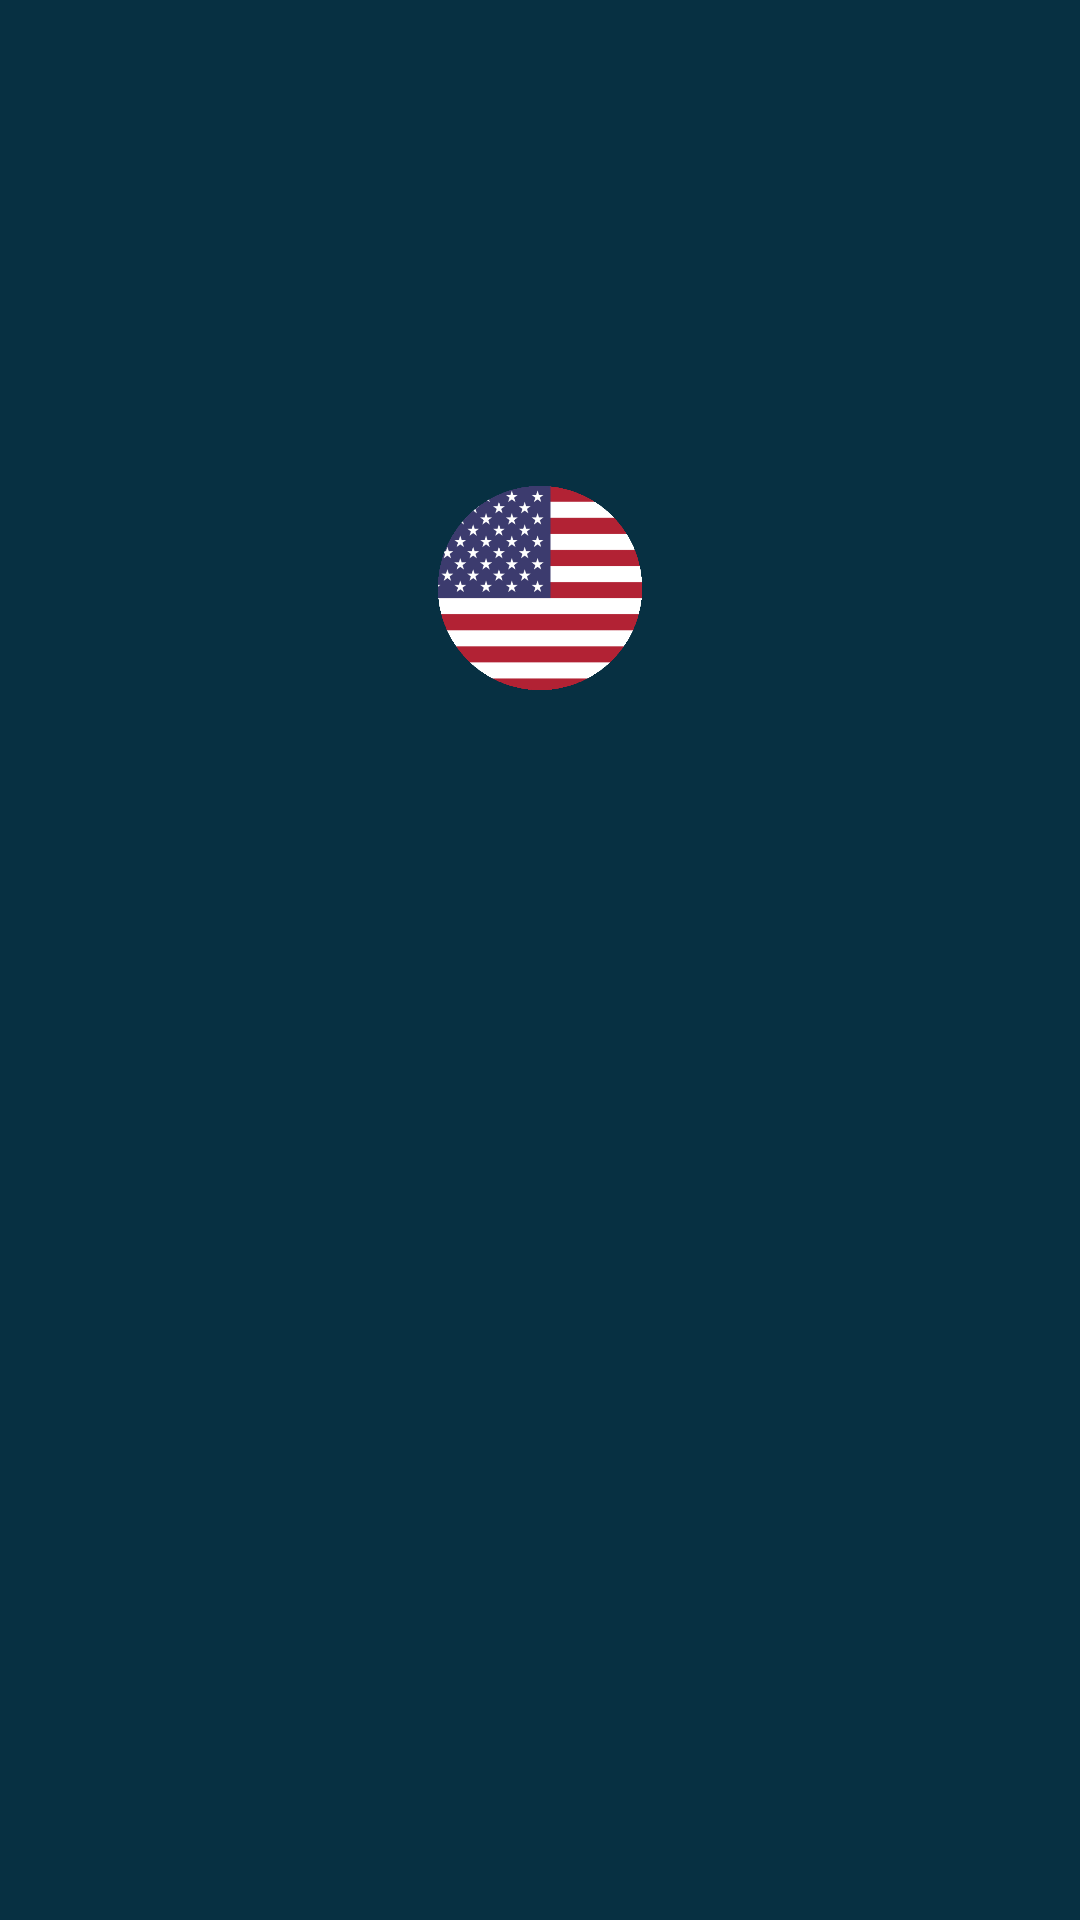

Reconstruct the res/layout file that produces this screen, plus the resources it refers to.
<!-- AndroidManifest.xml: application theme Theme.CurrencyAssistant -->
<!-- res/layout/currency_result.xml -->
<?xml version="1.0" encoding="utf-8"?>
<androidx.constraintlayout.widget.ConstraintLayout xmlns:android="http://schemas.android.com/apk/res/android"
    xmlns:app="http://schemas.android.com/apk/res-auto"
    xmlns:tools="http://schemas.android.com/tools"
    android:layout_width="match_parent"
    android:layout_height="wrap_content"
    android:layout_gravity="top"
    android:background="@color/blue_navy"
    app:layout_constraintTop_toBottomOf="@+id/guideline_bottom">

    <TextView
        android:id="@+id/currency_result_value"
        android:layout_width="match_parent"
        android:layout_height="wrap_content"
        android:layout_gravity="center"
        android:layout_marginHorizontal="20dp"
        android:layout_marginBottom="60dp"
        android:fontFamily="@font/aldrich"
        android:gravity="center"
        android:maxLines="1"
        android:paddingTop="10dp"
        android:textColor="@color/green_light"
        android:textSize="52sp"
        android:textStyle="bold"
        app:layout_constraintEnd_toEndOf="parent"
        app:layout_constraintStart_toStartOf="parent"
        app:layout_constraintTop_toTopOf="parent"
        tools:text="1.063" />

    <androidx.constraintlayout.widget.ConstraintLayout
        android:layout_width="wrap_content"
        android:layout_height="wrap_content"
        android:layout_gravity="top"
        android:background="@color/blue_navy"
        app:layout_constraintEnd_toEndOf="parent"
        app:layout_constraintStart_toStartOf="parent"
        app:layout_constraintTop_toBottomOf="@+id/currency_result_value">

        <androidx.constraintlayout.widget.ConstraintLayout
            android:id="@+id/currency_result_currency_details"
            android:layout_width="wrap_content"
            android:layout_height="wrap_content"
            android:layout_marginHorizontal="20dp"
            app:layout_constraintEnd_toEndOf="parent"
            app:layout_constraintStart_toStartOf="parent"
            app:layout_constraintTop_toTopOf="parent">

            <TextView
                android:id="@+id/currency_result_currency_code"
                android:layout_width="wrap_content"
                android:layout_height="wrap_content"
                android:layout_gravity="center"
                android:layout_marginHorizontal="20dp"
                android:fontFamily="@font/aldrich"
                android:paddingTop="10dp"
                android:textColor="@color/green_light"
                android:textSize="26sp"
                android:textStyle="bold"
                app:layout_constraintEnd_toEndOf="parent"
                app:layout_constraintStart_toStartOf="parent"
                app:layout_constraintTop_toTopOf="parent"
                tools:text="USD" />

            <TextView
                android:id="@+id/currency_result_currency_name"
                android:layout_width="wrap_content"
                android:layout_height="wrap_content"
                android:layout_gravity="center"
                android:fontFamily="@font/aldrich"
                android:textAlignment="center"
                android:textColor="@color/green_light"
                android:textSize="16sp"
                app:layout_constraintEnd_toEndOf="parent"
                app:layout_constraintStart_toStartOf="parent"
                app:layout_constraintTop_toBottomOf="@id/currency_result_currency_code"
                tools:text="US Dollar" />

        </androidx.constraintlayout.widget.ConstraintLayout>

        <ImageView
            android:id="@+id/currency_result_flag"
            android:layout_width="100dp"
            android:layout_height="100dp"
            android:layout_gravity="center_horizontal"
            android:paddingVertical="16dp"
            android:src="@drawable/usd_flag_circle"
            app:layout_constraintEnd_toEndOf="parent"
            app:layout_constraintStart_toStartOf="parent"
            app:layout_constraintTop_toBottomOf="@id/currency_result_currency_details" />

    </androidx.constraintlayout.widget.ConstraintLayout>

</androidx.constraintlayout.widget.ConstraintLayout>
<!-- resources referenced by this layout -->
<resources>
  <color name="blue_navy">#073042</color>
  <color name="green_light">#3DDC84</color>
  <!-- drawable usd_flag_circle: png bitmap (drawable, 46795 bytes) -->
  <style name="Theme.CurrencyAssistant" parent="Theme.MaterialComponents.DayNight.DarkActionBar">
          
          <item name="colorPrimary">@color/blue_navy</item>
          <item name="colorPrimaryVariant">@color/blue_navy</item>
          <item name="colorOnPrimary">@color/white</item>
          
          <item name="colorSecondary">@color/teal_200</item>
          <item name="colorSecondaryVariant">@color/teal_700</item>
          <item name="colorOnSecondary">@color/black</item>
          
          <item name="android:statusBarColor" tools:targetApi="l">?attr/colorPrimaryVariant</item>
          
          <item name="android:navigationBarColor">@color/black</item>
      </style>
  <color name="white">#FFFFFFFF</color>
  <color name="teal_200">#FF03DAC5</color>
  <color name="teal_700">#FF018786</color>
  <color name="black">#FF000000</color>
</resources>
